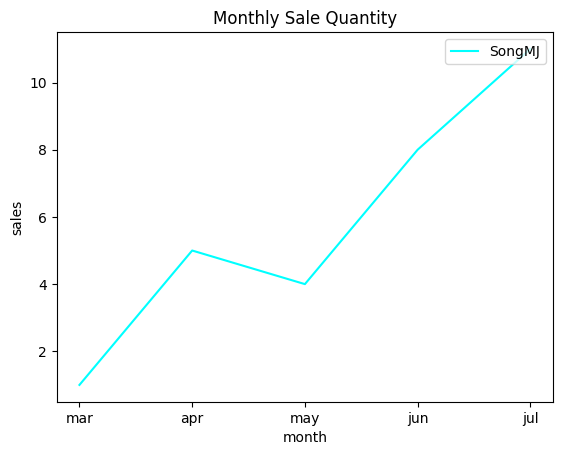
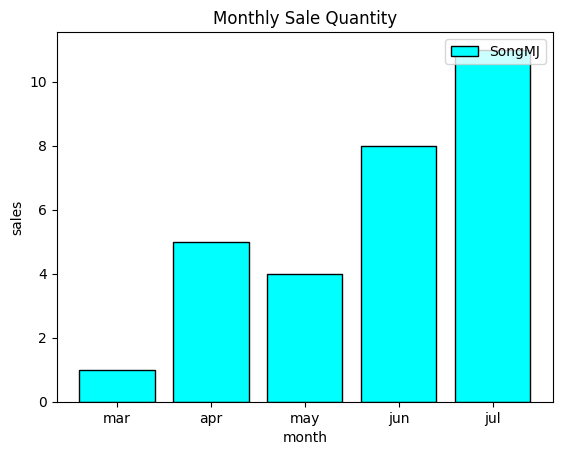
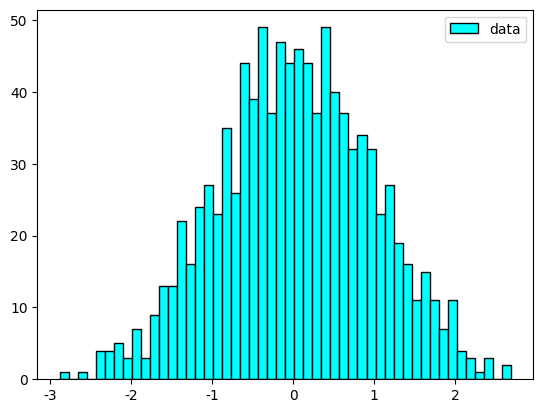
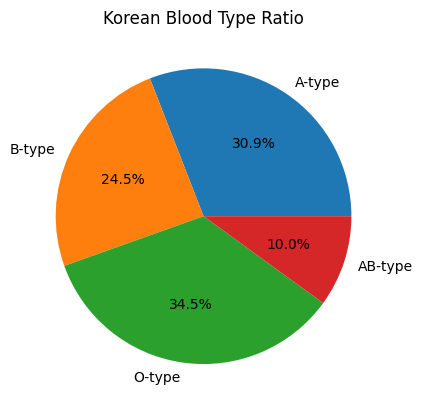

The matplotlib source for these figures, in order:
import matplotlib.pyplot as plt

month = ['mar', 'apr', 'may', 'jun', 'jul']
sales = [1, 5, 4, 8, 11]

# line graph
plt.figure(dpi=150) # dpi=x, figsize=(x,y) screen size control
plt.rc('font', family='Malgun Gothic')
plt.title("Monthly Sale Quantity")
plt.plot(month, sales, color = "aqua", label = "SongMJ")
plt.legend(loc = "upper right") 
# plt.legend(): label option add    loc = "upper(or lower, center) left(or right, center)": position to appear
plt.xlabel('month')
plt.ylabel("sales")
plt.show()

# bar graph
plt.figure(dpi=150)
plt.rc('font', family='Malgun Gothic')
plt.title("Monthly Sale Quantity")
plt.bar(month, sales, color = "aqua", label = 'SongMJ', edgecolor = 'black') 
# barh(): change bar direction, x and y was swapped
plt.legend(loc = 'upper right')
plt.xlabel("month")
plt.ylabel("sales")
plt.show()

# histogram
import numpy as np

data = np.random.randn(1000)

plt.figure(dpi=150)
plt.rc('font', family = 'Malgun Gothic')
plt.hist(data ,color = 'aqua' ,edgecolor = 'black', histtype = 'bar', label = 'data', bins = 50) 
# histtype = 'bar(or barstacked, step, stepfilled)'  bins = x histogram set section
plt.legend(loc = 'upper right')
plt.show()

# pie graph
bloodType = ['A-type', 'B-type', 'O-type', 'AB-type']
bloodCount = [34, 27, 38, 11]
plt.figure(dpi=150)
plt.rc('font', family = 'Malgun Gothic')
plt.title("Korean Blood Type Ratio")
plt.pie(bloodCount, labels = bloodType, autopct = '%1.1f%%') 
# autopct = '%1.xf%%': the x place percentage display       colors = []: set colors in order
plt.show()

# scatter graph 
# to be added soon
